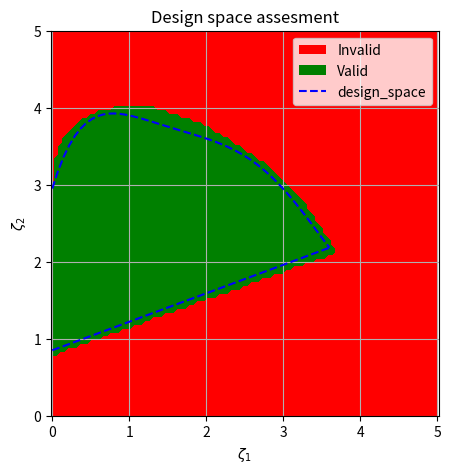
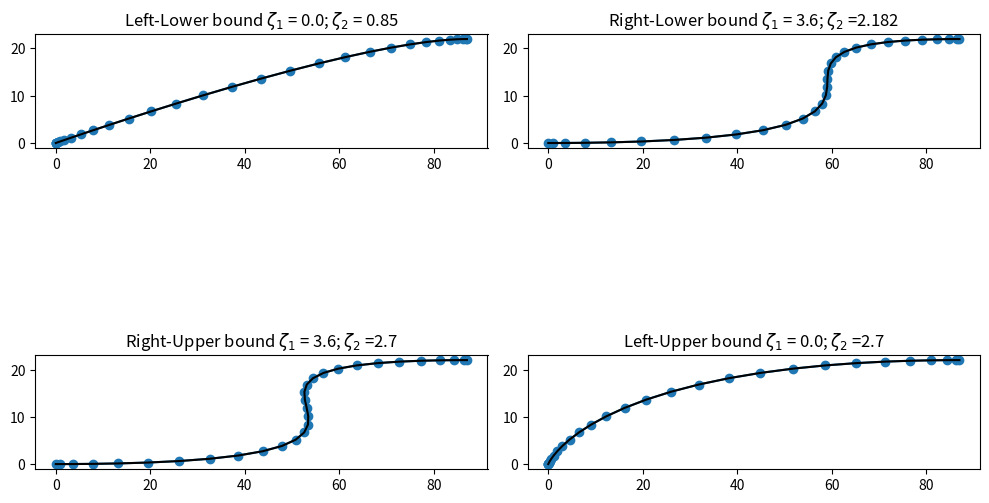

Write Python code to recreate these figures, in order.
# ===========================================================
# Hermite Curve Generation
# ===========================================================

"""
This file contains the Hermite generation functions, using the two defined parameters (zeta 1,2).

"""

# ===========================================================
# Libraries
# ===========================================================
import numpy as np
import matplotlib.pyplot as plt 
# ===========================================================
# Functions
# ===========================================================
def hermit_bl(X0, X1, X0p, X1p, nps=30, clustering=True):
    if clustering:
        beta = np.linspace(0, np.pi, nps)
        t = 0.5 * (1 - np.cos(beta))
    else:
        t = np.linspace(0, 1, nps)
    
    af =  2*t**3 - 3*t**2 + 1
    bf =    t**3 - 2*t**2 + t
    cf = -2*t**3 + 3*t**2
    df =    t**3 -   t**2
    
    xt = af*X0 + bf*X0p + cf*X1 + df*X1p
    
    daf =  6*t**2 - 6*t
    dbf =  3*t**2 - 4*t + 1
    dcf = -6*t**2 + 6*t
    ddf =  3*t**2 - 2*t
    
    xdt = daf*X0 + dbf*X0p + dcf*X1 + ddf*X1p
    
    return xt, xdt

def generate_hermite_paper_fairing(zeta1, zeta2, nps=30, export_filename="protuberance_coords.txt"):
    x0 = 0.0
    x1 = 87.0
    y0 = 0.0
    y1 = 22.0
    
    delta_x = x1 - x0
    
    x0p = zeta1 * delta_x
    x1p = zeta2 * delta_x
    
    y0p = 0.0
    y1p = 0.0
    
    xpts, _ = hermit_bl(x0, x1, x0p, x1p, nps=nps, clustering=True)
    ypts, _ = hermit_bl(y0, y1, y0p, y1p, nps=nps, clustering=True)
    
    data_out = np.column_stack((xpts, ypts))
    np.savetxt(export_filename, data_out, fmt='%.6f', delimiter='\t', header="X_mm\tY_mm")
    
    return {'x': xpts, 'y': ypts, 'zeta1': zeta1, 'zeta2': zeta2}

param_bounds = {
    'zeta1': [0.5, 3.0],
    'zeta2': [0.5, 3.0]
}

# ===========================================================
# Test
# ===========================================================
if __name__ == "__main__":
    zeta1_input = 1
    zeta2_input = 1
    
    profile = generate_hermite_paper_fairing(zeta1_input, zeta2_input, nps=30)

def find_param_bounds(zeta1, zeta2, nps=30):
    x0, x1 = 0.0, 87.0
    y0, y1 = 0.0, 22.0

    delta_x = x1 - x0
    x0p = zeta1 * delta_x
    x1p = zeta2 * delta_x

    y0p = y1p = 0.0
    x_cr, y_cr = 62.0, 19.0

    xpts, _ = hermit_bl(
        x0, x1, x0p, x1p, nps=nps, clustering=True
    )
    ypts, _ = hermit_bl(
        y0, y1, y0p, y1p, nps=nps, clustering=True
    )
    valid =True

    for x, y in zip(xpts, ypts):
        
        if x > x_cr and y < y_cr:
            valid = False
            return valid

    for i in range(1, len(xpts)):
        if xpts[i] - xpts[i-1] < 0:
            valid = False
            return valid

    return valid    
min_zeta_1 = 0.0
zeta_1 = np.linspace(min_zeta_1, 5,100)
zeta_2 = np.linspace(min_zeta_1, 5,100)

Z1, Z2 = np.meshgrid(zeta_1, zeta_2)

valid_params = []
invalid_params = []

for z1, z2 in zip(Z1.ravel(), Z2.ravel()):
    if find_param_bounds(z1, z2):
        valid_params.append((z1, z2))
    else:
        invalid_params.append((z1, z2))

print("Válidos:", len(valid_params))
print("Inválidos:", len(invalid_params))



valid = np.zeros(Z1.shape, dtype=bool)

for i, z2 in enumerate(zeta_2):
    for j, z1 in enumerate(zeta_1):
        valid[i, j] = find_param_bounds(z1, z2)


max_zeta_1 = 3.6
max_zeta_2 = 2.7

zetas_1 = np.linspace(min_zeta_1,max_zeta_1,50)
zetas_2 = 0.37*zetas_1 + 0.85

print(zetas_2[-1])

A = np.array([[0, 0, 0, 0, 0, 1],
            [1, 1, 1, 1, 1, 1],
            [2**5,2**4, 2**3, 2**2, 2,1],
            [max_zeta_1**5, max_zeta_1**4,max_zeta_1**3, max_zeta_1**2, max_zeta_1, 1],
            [0.36**5,0.36**4,0.36**3, 0.36**2, 0.36, 1],
            [2.85**5,2.85**4, 2.85**3, 2.85**2, 2.85, 1]
            ])

B = np.array([[2.95], [3.9] , [3.6], [zetas_2[-1]], [3.72], [3.10]])

X = np.linalg.solve(A,B).flatten()

print(X)
zetas_2_parabola = X[0]*zetas_1**5 + X[1]*zetas_1**4 + X[2]*zetas_1**3  + X[3]*zetas_1**2 +  X[4]*zetas_1 + X[5] 

from matplotlib.patches import Patch

xs_1 = [max_zeta_1,max_zeta_1]
ys_1 = [zetas_2[-1], max_zeta_2]
plt.figure(figsize=(5, 5))

plt.contourf(
    Z1, Z2, valid.astype(int),
    levels=[-0.5, 0.5, 1.5],
    colors=["red", "green"],
    labels = ["invalid", "valid"]
)
plt.plot(zetas_1, zetas_2_parabola, "--", color = "blue")
plt.plot(zetas_1, zetas_2, "--", color = "blue", label = "design_space")
plt.xlabel(r"$\zeta_1$")
plt.ylabel(r"$\zeta_2$")
plt.title("Design space assesment")
regions = [
    Patch(facecolor="red", label="Invalid"),
    Patch(facecolor="green", label="Valid")
]
handles, labels = plt.gca().get_legend_handles_labels()
plt.legend(handles=regions + handles)
plt.grid()
plt.axis("equal")
plt.xlim([min_zeta_1,5])
plt.ylim([min_zeta_1,5])
plt.show()



# Hermites
def bounds_hermite(zeta1, zeta2, nps=30):
    x0, x1 = 0.0, 87.0
    y0, y1 = 0.0, 22.0

    delta_x = x1 - x0
    x0p = zeta1 * delta_x
    x1p = zeta2 * delta_x

    y0p = y1p = 0.0
    x_cr, y_cr = 62.0, 19.0

    xpts, _ = hermit_bl(
        x0, x1, x0p, x1p, nps=nps, clustering=True
    )
    ypts, _ = hermit_bl(
        y0, y1, y0p, y1p, nps=nps, clustering=True
    )
    return xpts, ypts


# left low hermite
xpts_LL, ypts_LL = bounds_hermite(min_zeta_1, 0.85)

# right low hermite
xpts_RL, ypts_RL = bounds_hermite(max_zeta_1, zetas_2[-1])

# right upper hermite
xpts_RU, ypts_RU = bounds_hermite(max_zeta_1, max_zeta_2)

# left upper

xpts_LU, ypts_LU = bounds_hermite(min_zeta_1, max_zeta_2)


fig, ax = plt.subplots(2, 2, figsize=(10, 8))
ax[0,0].plot(xpts_LL, ypts_LL, marker = "o", color = "tab:blue")
ax[0,0].plot(xpts_LL, ypts_LL, color = "black")
ax[0,0].set_title(f"Left-Lower bound $\zeta_1$ = {min_zeta_1}; $\zeta_2$ = 0.85")


ax[0,1].plot(xpts_RL, ypts_RL, marker = "o", color = "tab:blue")
ax[0,1].plot(xpts_RL, ypts_RL, color = "black")
ax[0,1].set_title(f"Right-Lower bound $\zeta_1$ = {max_zeta_1}; $\zeta_2$ ={zetas_2[-1]}")

ax[1,0].plot(xpts_RU, ypts_RU, marker = "o", color = "tab:blue")
ax[1,0].plot(xpts_RU, ypts_RU, color = "black")
ax[1,0].set_title(f"Right-Upper bound $\zeta_1$ = {max_zeta_1}; $\zeta_2$ ={max_zeta_2}")

ax[1,1].plot(xpts_LU, ypts_LU, marker = "o", color = "tab:blue")
ax[1,1].plot(xpts_LU, ypts_LU, color = "black")
ax[1,1].set_title(f"Left-Upper bound $\zeta_1$ = {min_zeta_1}; $\zeta_2$ ={max_zeta_2}")
for a in ax.flat:
    a.set_aspect('equal', adjustable='box')

plt.tight_layout()
plt.show()
